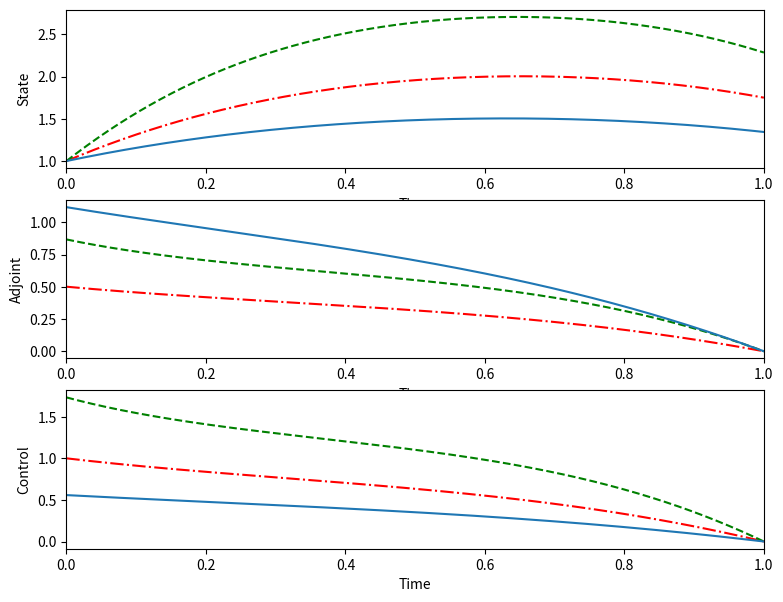

Write the Python code that produced this figure.
"""
Solving a basic ODE Optimal Control using the Forward - Backward Sweep Algorithm

Forward - Backward Sweep from [Lenhart and Workman,"Optimal Control Applied to Biological Models"] 


Forward - Backward Sweep: a method used to solve an optimal control problem numerically. 
It is an algorithm that will generate an approximation to the optimality system.


Outline of the F-B Sweep:
Step 1: Make an initial guess for u over the interval.

Step 2: Using the initial condition x0 = x(0) and the values for u, solve x forward in time 
according to its differential equation in the optimality system.

Step 3: Using the transversality condition lambda_{N+1} = lambda(T) = 0 and the values for u
and x, solve lambda backward in time according to its differential equation in the optimality system.

Step 4:Update u by entering the new x and lambda  values into the characterization of the optimal control.
Average this control with the old control from the previous iteration.

Step 5: Check convergence. If values of the variables in this iteration and the last iteration are negligibly close, 
output the current values as solutions. If values are not close, return to Step 2.
"""

import numpy as np
import matplotlib.pyplot as plt

N = 1000
t = np.linspace(0,1,N+1) # Time variable

def OC_F_B_Sweep(A,B,C):

 #Test represents the convergence test variable
 test = -1
 

 x0 = 1 # Initial value of x

 delta = 0.001   # Accepted Tolerance

 h = 1/N    # Step size for Runge-Kutta 4 sweep
 h2 = h/2

 u = np.zeros(N+1)     # Initial guess for Control

 x = np.zeros(N+1)     # State
 x[0] = x0     # Stores initial value of State x.

 Lambda = np.zeros(N+1) # Adjoint

 #The while loop begins with the test function. This loop contains the Forward-Backward Sweep. The loop ends once converegence occurs (t>=0).
 while(test < 0):
    
     #Stores the current values of u, x, and lambda as the previous values of u, x, and lambda.
     oldu = u
     oldx = x
     oldLambda = Lambda

     # Generate new values. 

     #Runge-Kutta 4 sweep: Solving x forward in time. x1 is used  to find x2, x2 is used to solve x3 and so on.
     for i in np.arange (0,N):
         k1 = -0.5*x[i]**2 + C*u[i]
         k2 = -0.5*(x[i] + h2*k1)**2 + C*0.5*(u[i] + u[i+1])
         k3 = -0.5*(x[i] + h2*k2)**2 + C*0.5*(u[i] + u[i+1])
         k4 = -0.5*(x[i] + h*k3)**2 + C*u[i+1]
         x[i+1] = x[i] + (h/6)*(k1 + 2*k2 +2*k3 +k4)   
     
     #Runge-Kutta 4 sweep: Solving Lambda backwards in time. Lambda1 is used  to find Lambda2, Lambda2 is used to solve Lambda3 and so on.
     for i in np.arange (0,N):
         j = N + 2 - (i+2)
         k1 = -A + Lambda[j]*x[j]
         k2 = -A + (Lambda[j] - h2*k1)*0.5*(x[j]+x[j-1])
         k3 = -A + (Lambda[j] - h2*k2)*0.5*(x[j]+x[j-1])
         k4 = -A + (Lambda[j] - h*k3)*x[j-1]
         Lambda[j-1] = Lambda[j] - (h/6)*(k1 + 2*k2 + 2*k3 +k4)
        
    
    
     u1 = C*Lambda/(2*B)    #Represents u using the new values  for lambda
     u = 0.5*(u1 + oldu)     # Control 
    
     #Convergence test parameters of each variable.
     temp1 = delta*sum(abs(u)) - sum(abs(oldu - u))
     temp2 = delta*sum(abs(x)) - sum(abs(oldx - x))
     temp3 = delta*sum(abs(Lambda)) - sum(abs(oldLambda - Lambda))
    
     test = min(temp1, min(temp2, temp3))

 #Stores the value of the final vectors.
 y = [x, Lambda, u]
 #y[0] = x
 #y[1] = Lambda
 #y[2] = u
 return y


y1 = OC_F_B_Sweep(A = 1,B = 1,C = 4)

y2 = OC_F_B_Sweep(A = 2,B = 1,C = 4)

y3 = OC_F_B_Sweep(A = 2,B = 4,C = 4)


# Plot Results
plt.figure(figsize=(9,7))  
plt.subplot(3,1,1);plt.plot( t, y1[0], 'r-.', t, y2[0],'g--',  t, y3[0])
plt.subplot(3,1,1);plt.xlabel('Time')
plt.subplot(3,1,1);plt.ylabel('State')
plt.subplot(3,1,1);plt.xlim([0,1])

plt.subplot(3,1,2);plt.plot( t, y1[1], 'r-.', t, y2[1],'g--',  t, y3[1])
plt.subplot(3,1,2);plt.xlabel('Time')
plt.subplot(3,1,2);plt.ylabel('Adjoint')
plt.subplot(3,1,2);plt.xlim([0,1])

plt.subplot(3,1,3);plt.plot( t, y1[2], 'r-.', t, y2[2],'g--',  t, y3[2])
plt.subplot(3,1,3);plt.xlabel('Time')
plt.subplot(3,1,3);plt.ylabel('Control')   
plt.subplot(3,1,3);plt.xlim([0,1])

plt.show()